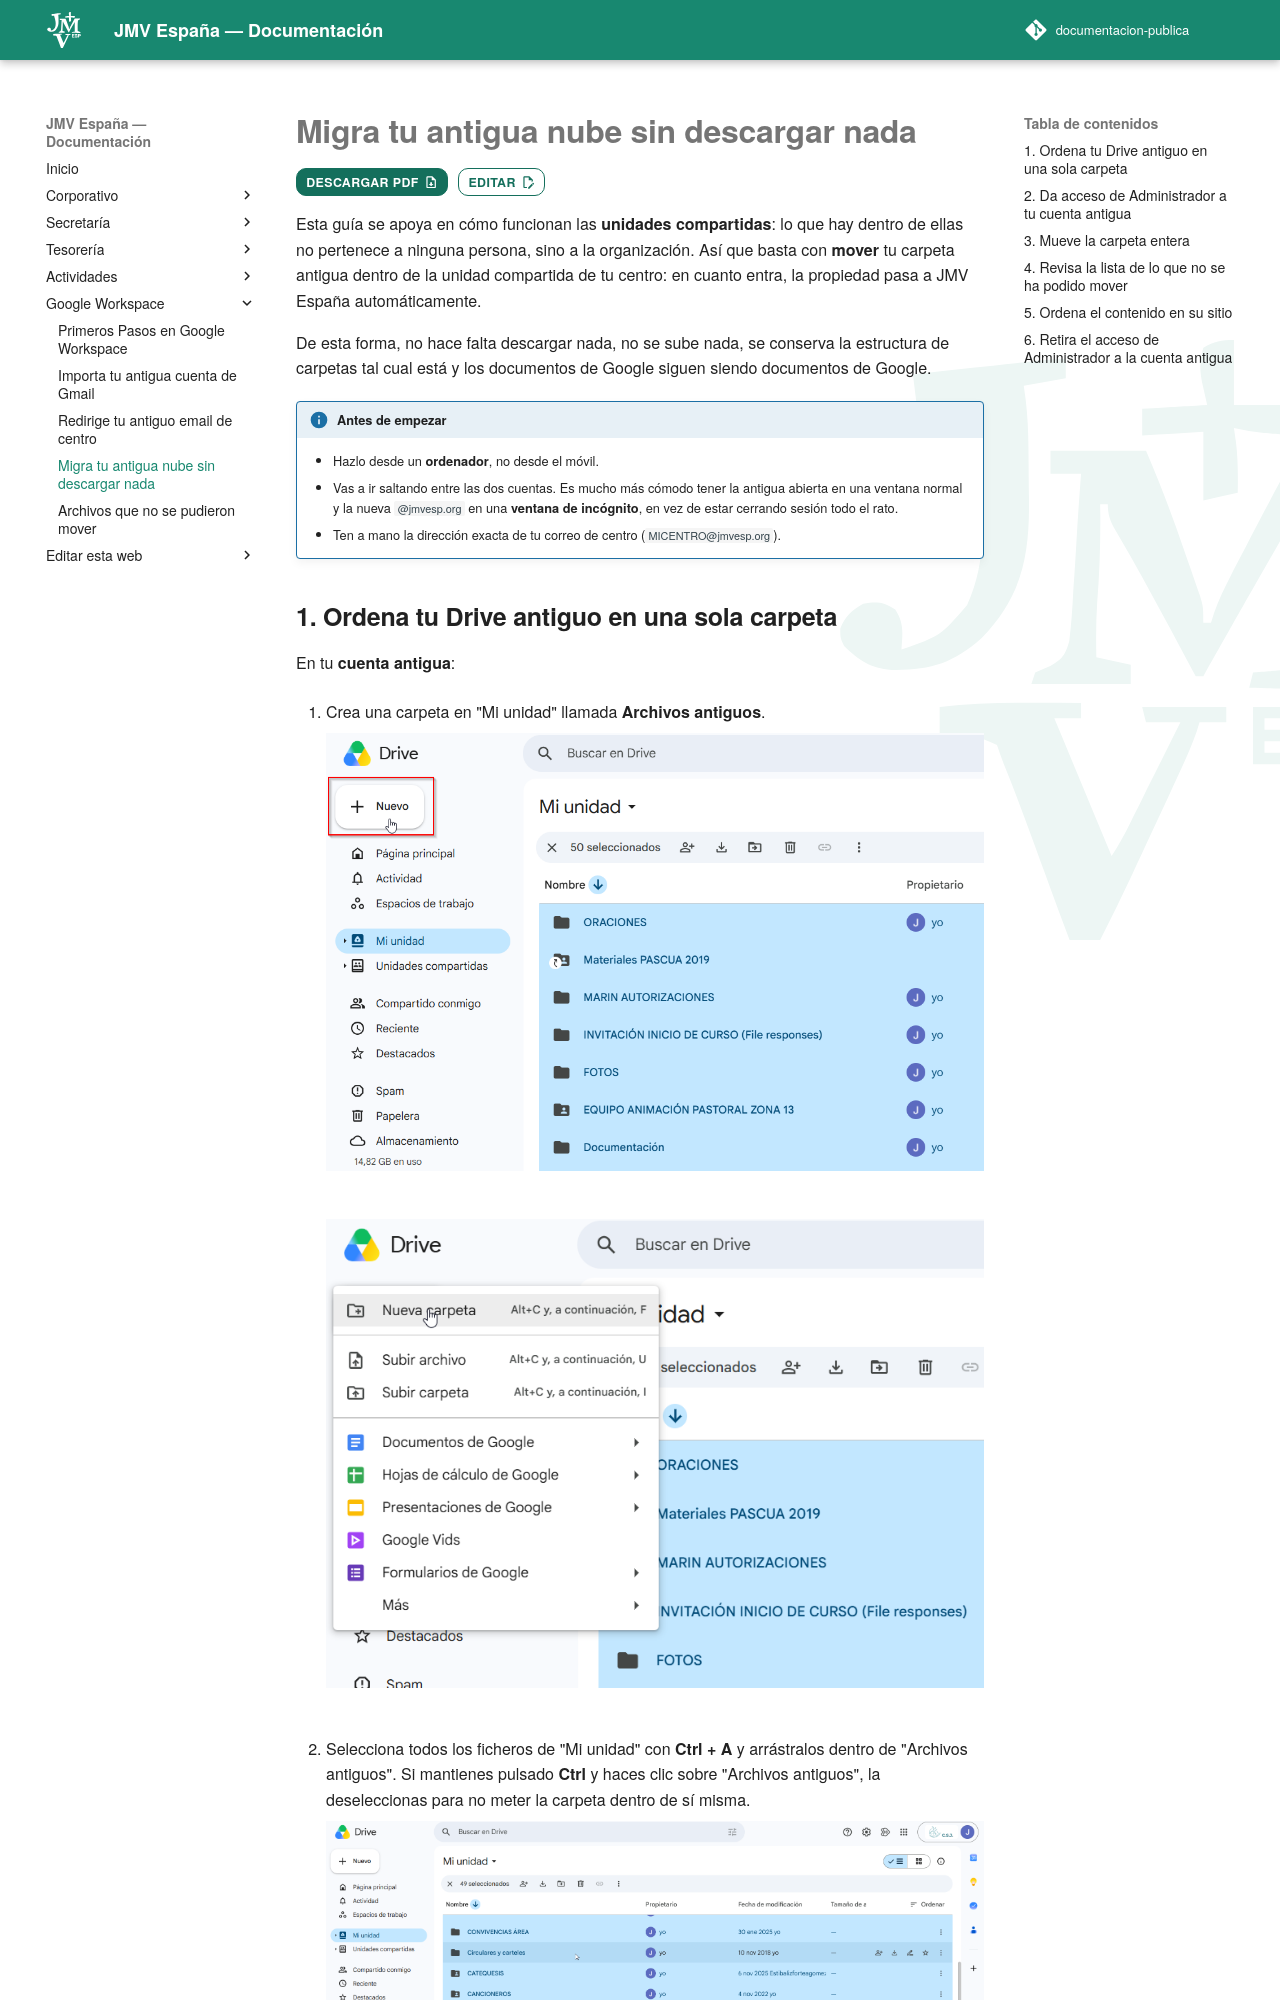

repository: JMV-Espana/documentacion-publica · page: Google Workspace/migrar-nube-sin-descargas/index.html · generator: mkdocs

# Migra tu antigua nube sin descargar nada

Esta guía se apoya en cómo funcionan las **unidades
compartidas**: lo que hay dentro de ellas no pertenece a ninguna persona, sino a
la organización. Así que basta con **mover** tu carpeta antigua dentro de la
unidad compartida de tu centro: en cuanto entra, la propiedad pasa a JMV España
automáticamente.

De esta forma, no hace falta descargar nada, no se sube nada, se conserva la estructura de carpetas tal
cual está y los documentos de Google siguen siendo documentos de Google.

!!! info "Antes de empezar"

    - Hazlo desde un **ordenador**, no desde el móvil.
    - Vas a ir saltando entre las dos cuentas. Es mucho más cómodo tener la
      antigua abierta en una ventana normal y la nueva `@jmvesp.org` en una
      **ventana de incógnito**, en vez de estar cerrando sesión todo el rato.
    - Ten a mano la dirección exacta de tu correo de centro
      (`MICENTRO@jmvesp.org`).
